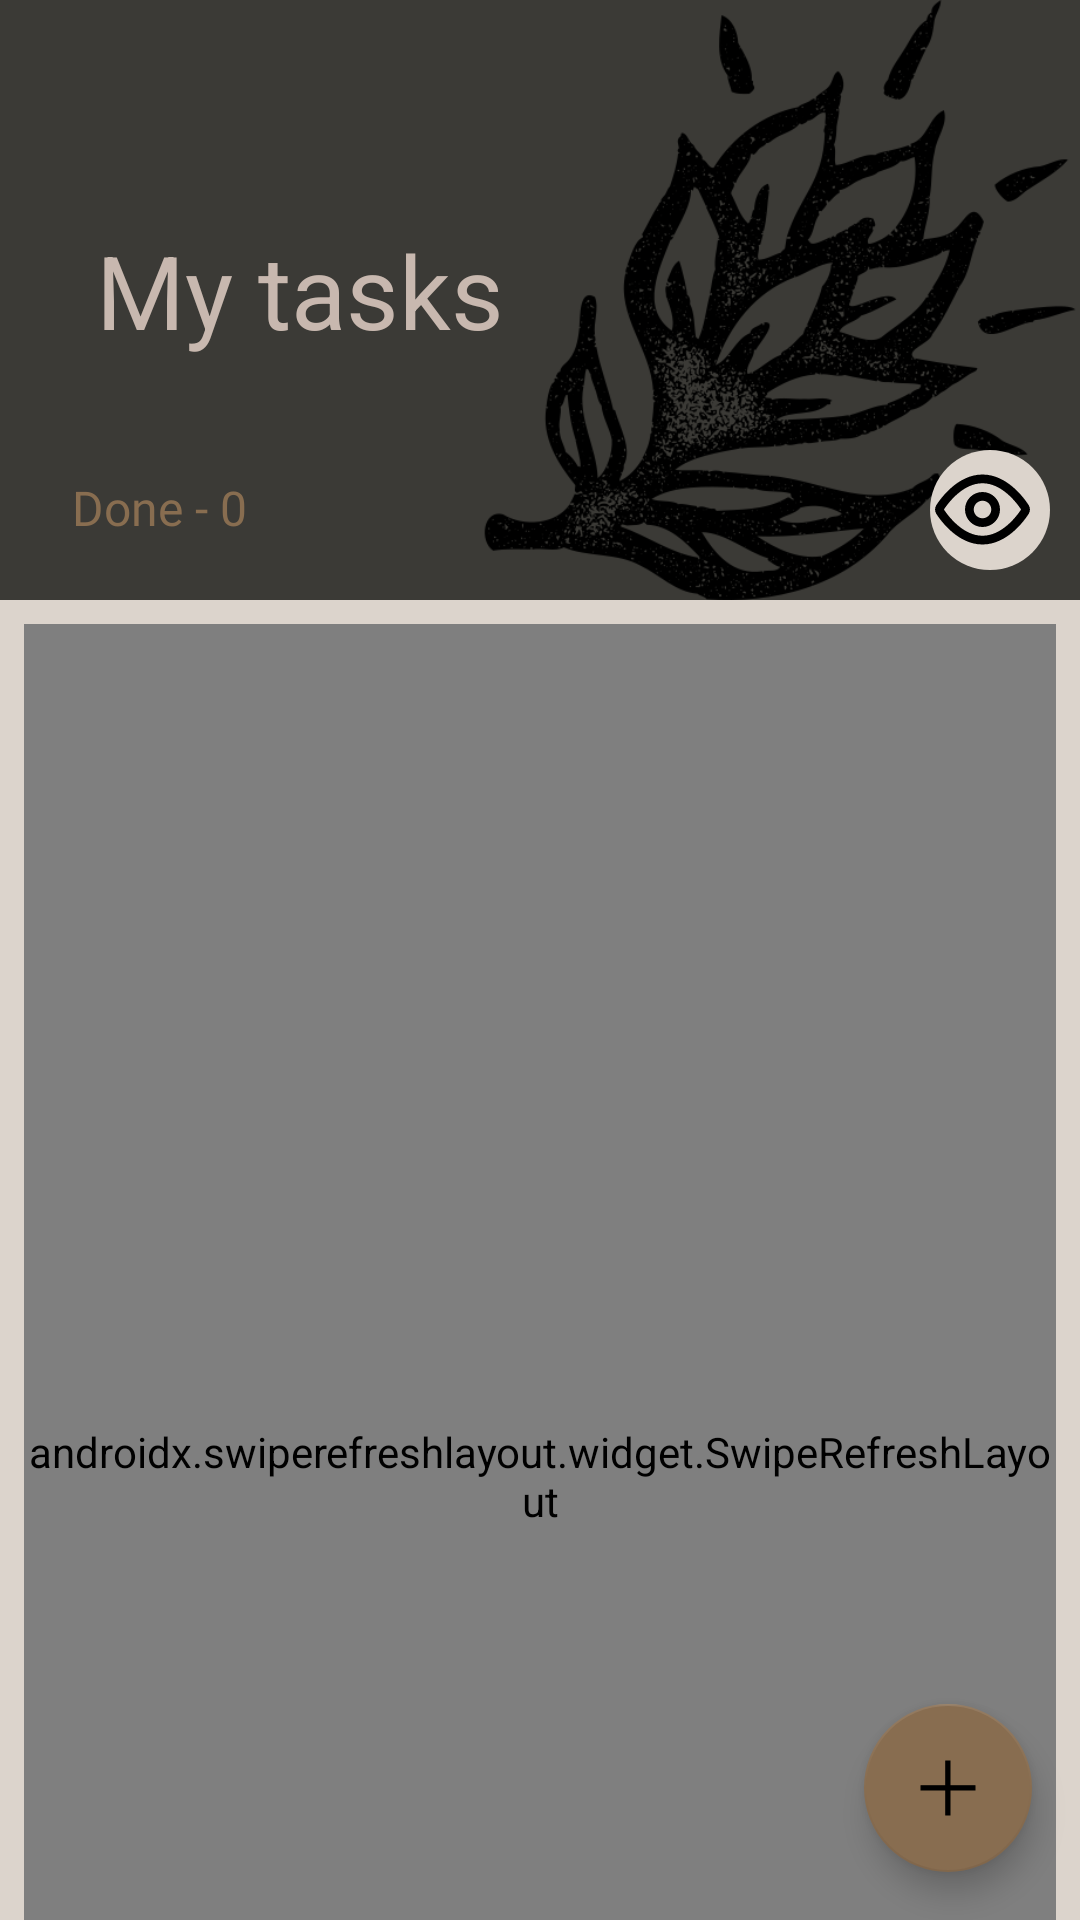

Produce the Android XML layout that renders to this screen, including the resource entries it uses.
<!-- AndroidManifest.xml: application theme Theme.ToDoApp -->
<!-- res/layout/fragment_home.xml -->
<?xml version="1.0" encoding="utf-8"?>
<androidx.coordinatorlayout.widget.CoordinatorLayout
    xmlns:android="http://schemas.android.com/apk/res/android"
    xmlns:app="http://schemas.android.com/apk/res-auto"
    xmlns:tools="http://schemas.android.com/tools"
    android:layout_width="match_parent"
    android:layout_height="match_parent"
    android:background="?attr/background"
    android:backgroundTint="?attr/background"
   >
    <com.google.android.material.appbar.AppBarLayout
        android:id="@+id/appbar"
        android:layout_width="match_parent"
        android:layout_height="200dp"
        android:backgroundTint="@color/black_Olive"
        android:fitsSystemWindows="true">
        <com.google.android.material.appbar.CollapsingToolbarLayout
            android:id="@+id/collapsing"
            android:layout_width="match_parent"
            android:layout_height="match_parent"
            android:fitsSystemWindows="true"
            app:collapsedTitleTextColor="@color/heavy_Metal"
            app:contentScrim="?attr/colorOnPrimary"
            app:expandedTitleMarginBottom="90dp"
            app:expandedTitleTextColor="@color/light_cave_Man"
            app:layout_scrollFlags="scroll|snap|exitUntilCollapsed"
            app:title="My tasks">

            <ImageView
                android:id="@+id/plant_header"
                android:layout_width="200dp"
                android:layout_height="200dp"
                android:layout_gravity="center|end"
                android:scaleType="centerCrop"
                app:layout_collapseMode="parallax"
                android:src="@drawable/plant1"
                android:contentDescription="@string/plant_logo">

            </ImageView>

            <TextView
                android:id="@+id/done_text"
                android:layout_width="wrap_content"
                android:layout_height="wrap_content"
                android:layout_gravity="bottom"
                android:layout_marginStart="24dp"
                android:layout_marginTop="24dp"
                android:layout_marginBottom="20dp"
                android:fontFamily="@font/ubuntu"
                android:text="@string/null_do"
                android:textColor="@color/sneaky_Sesame"
                android:textSize="16sp"
                app:layout_collapseMode="parallax" />

            <androidx.appcompat.widget.Toolbar
                android:layout_width="match_parent"
                android:layout_height="?attr/actionBarSize"
                app:layout_collapseMode="pin">

            </androidx.appcompat.widget.Toolbar>

            <ProgressBar
                android:id="@+id/circularProgressBar"
                android:layout_width="wrap_content"
                android:layout_height="wrap_content"
                android:layout_gravity="bottom|center"
                android:layout_margin="10dp"
                android:visibility="invisible"></ProgressBar>


            <CheckBox
                android:id="@+id/show_hidden_button"
                android:layout_width="40dp"
                android:layout_height="40dp"
                android:layout_gravity="bottom|end"
                android:layout_marginEnd="10dp"
                android:layout_marginBottom="10dp"
                android:button="@drawable/visible_selector"
                android:background="@drawable/rounded_background"
                app:layout_constraintStart_toStartOf="parent"
                app:layout_constraintTop_toTopOf="parent" />


        </com.google.android.material.appbar.CollapsingToolbarLayout>

    </com.google.android.material.appbar.AppBarLayout>


    <androidx.swiperefreshlayout.widget.SwipeRefreshLayout
        android:id="@+id/swipe"
        android:layout_width="match_parent"
        android:layout_height="match_parent"
        android:layout_margin="8dp"
        android:background="?attr/background"
        app:layout_behavior="com.google.android.material.appbar.AppBarLayout$ScrollingViewBehavior">

        <androidx.recyclerview.widget.RecyclerView
            android:id="@+id/task_recycler"
            android:layout_width="match_parent"
            android:layout_height="wrap_content" />


    </androidx.swiperefreshlayout.widget.SwipeRefreshLayout>

    <com.google.android.material.floatingactionbutton.FloatingActionButton
        android:id="@+id/editAddFragmentButton"
        android:layout_width="wrap_content"
        android:layout_height="wrap_content"
        android:layout_gravity="bottom|end"
        android:layout_marginEnd="16dp"
        android:layout_marginBottom="16dp"
        android:contentDescription="@string/edit_or_add_task"
        android:src="@drawable/plus_add_create_new_cross_svgrepo_com"
        app:backgroundTint="?attr/floatingActionButtonLargePrimaryStyle"
        app:layout_anchor="@id/swipe"
        app:layout_anchorGravity="end|bottom" />


</androidx.coordinatorlayout.widget.CoordinatorLayout>
<!-- resources referenced by this layout -->
<resources>
  <color name="black_Olive">#3b3a36</color>
  <color name="heavy_Metal">#424132</color>
  <color name="light_cave_Man">#C8B8AF</color>
  <color name="sneaky_Sesame">#886d50</color>
  <!-- drawable plus_add_create_new_cross_svgrepo_com (drawable) -->
  <vector android:height="90dp" android:viewportHeight="64"
      android:viewportWidth="64" android:width="90dp" xmlns:android="http://schemas.android.com/apk/res/android">
      <path android:fillColor="#00000000"
          android:pathData="M-896,-64h1280v800h-1280z"
          android:strokeColor="@color/green_Empress" android:strokeWidth="1"/>
      <path android:fillColor="@color/gray_info"
          android:pathData="M30.034,29.948l0,-21.983l3.741,0l0,21.983l22.203,0l0,3.741l-22.203,0l0,22.203l-3.741,0l0,-22.203l-22.008,0l0,-3.741l22.008,0Z"
          android:strokeColor="@color/gray_info" android:strokeWidth="1"/>
  </vector>
  <!-- drawable rounded_background (drawable) -->
  <?xml version="1.0" encoding="utf-8"?>
  <shape xmlns:android="http://schemas.android.com/apk/res/android">
      <solid android:color="?attr/background" />
      <corners android:radius="30dp" />
  </shape>
  <!-- drawable visible_selector (drawable) -->
  <?xml version="1.0" encoding="utf-8"?>
  <selector xmlns:android="http://schemas.android.com/apk/res/android">
  
      <item
          android:drawable="@drawable/eye"
          android:state_checked="false" />
  
      <item
          android:drawable="@drawable/eyeoff"
          android:state_checked="true" />
  
      <item android:drawable="@drawable/eye" />
  
  </selector>
  <string name="edit_or_add_task">Edit or add task</string>
  <string name="null_do">Done - 0</string>
  <string name="plant_logo">Plant logo</string>
  <style name="Theme.ToDoApp" parent="Theme.MaterialComponents.DayNight.NoActionBar">
          
          <item name="colorPrimary">@color/sneaky_Sesame</item>
          <item name="colorPrimaryVariant">@color/heavy_Metal</item>
          <item name="colorOnPrimary">@color/white</item>
          
          <item name="colorSecondary">@color/black_Olive</item>
          <item name="colorSecondaryVariant">@color/black_Olive</item>
          <item name="colorOnSecondary">@color/black</item>
          
          <item name="android:statusBarColor">?attr/colorPrimaryVariant</item>
          
          <item name="background">@color/light_rampart</item>
          <item name="floatingActionButtonLargePrimaryStyle">@color/sneaky_Sesame</item>
          <item name="toolbarId">@color/sneaky_Sesame</item>
          <item name="backgroundColor">@color/light_cave_Man</item>
          <item name="editTextBackground">@color/white</item>
          <item name="color">@color/light_black_Olive</item>
      </style>
  <color name="green_Empress">#477325</color>
  <color name="gray_info">#BFB4B4</color>
  <color name="white">#FFFFFFFF</color>
  <color name="black">#FF000000</color>
  <color name="light_rampart">#DCD4CC</color>
  <color name="light_black_Olive">#53524C</color>
</resources>
